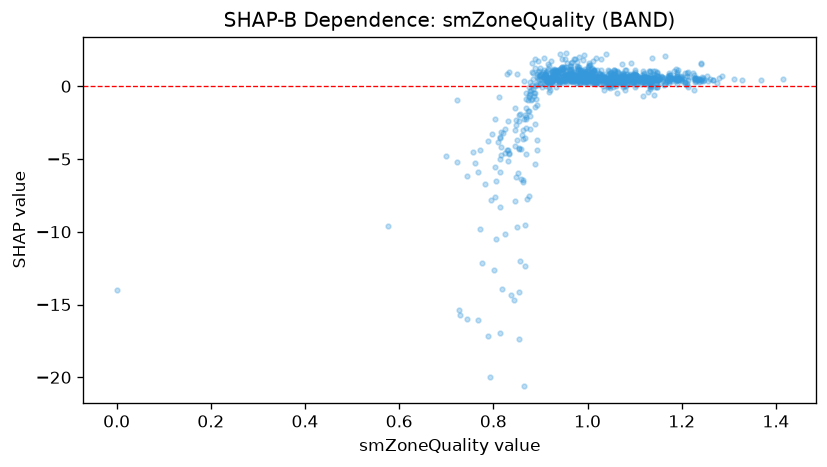

The data file committed next to this chart (first rows):
feature_value, shap_value
0.0, -13.98
0.931, 1.042
0.974, 1.878
0.838, -14.37
1.074, 1.561
1.08, 1.147
1.093, 1.569
1.24, 1.586
1.24, 1.548
1.224, 0.9229
0.917, 1.543
0.73, -15.7
0.888, -5.327
0.892, -4.394
0.892, -3.685
1.211, 0.8898
1.189, 0.6885
1.211, 0.7345
0.877, -2.909
0.955, 1.333
0.815, -16.98
0.855, -17.39
0.843, -14.66
0.875, -7.523
0.99, 1.826
0.908, 1.92
0.967, 1.667
1.043, 0.7958
1.008, 0.872
0.923, 0.5798
0.888, -2.576
0.97, 0.8758
0.803, -5.543
0.771, -4.404
1.176, 0.5347
1.17, 0.6604
1.17, 0.7184
1.247, 0.4448
0.895, 1.732
0.744, -15.99
0.953, 0.7676
0.987, 0.4599
0.918, 0.4644
0.855, -2.354
0.967, 0.6185
0.577, -9.575
0.855, -14.15
0.775, -12.17
0.911, 0.7567
0.789, -3.74
1.103, 0.2936
1.149, 0.687
1.159, 0.6627
0.996, 0.8467
0.934, 0.3246
0.983, 0.2398
0.941, 0.4
1.103, 0.1009
1.121, 0.4044
1.045, 0.364
... 1,003 more rows
